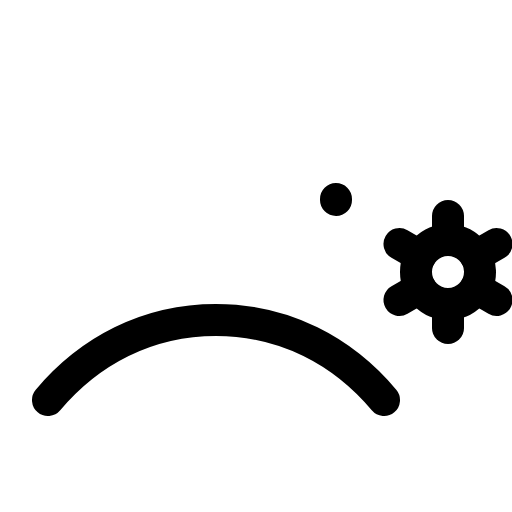
t = 0.00 s
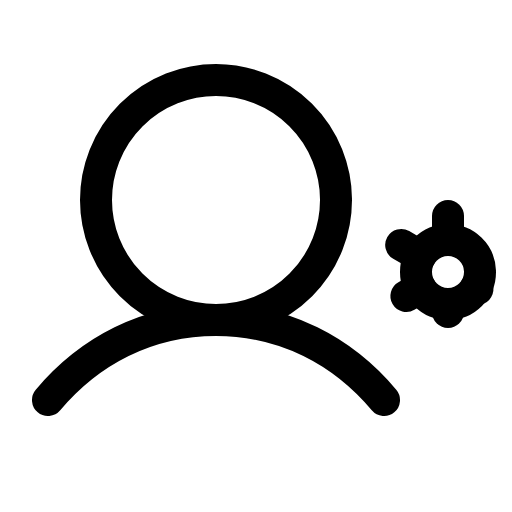
t = 2.40 s
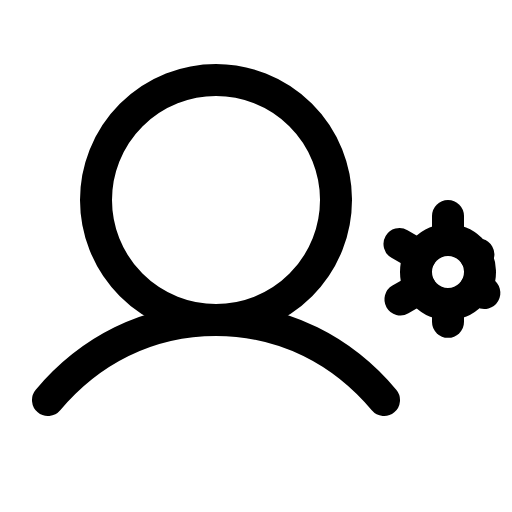
t = 2.78 s
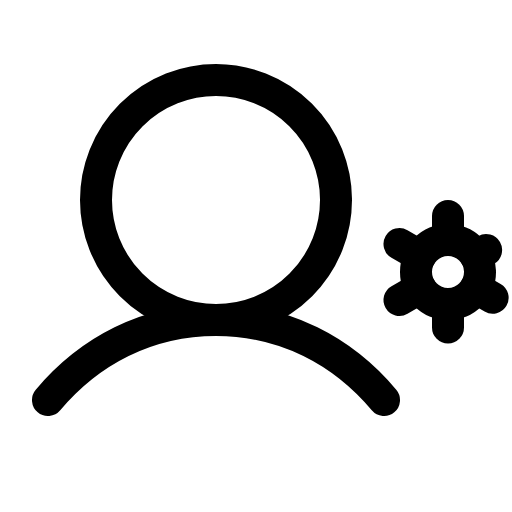
t = 3.15 s
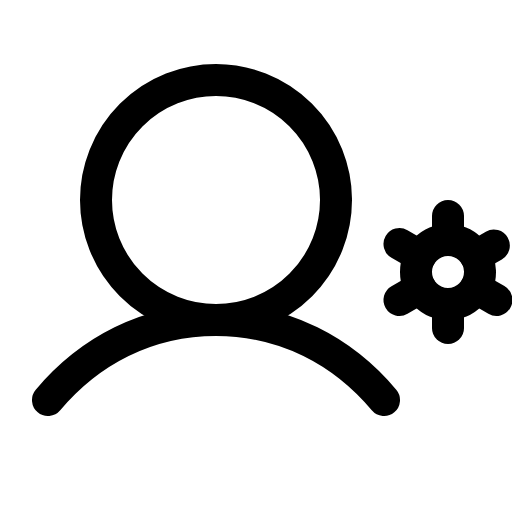
t = 3.53 s
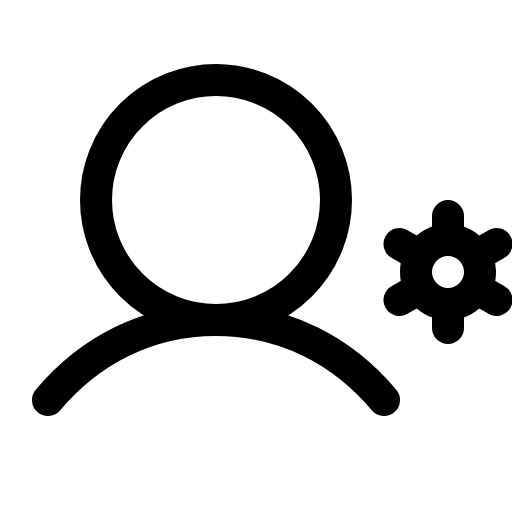
t = 3.90 s

The animated SVG that drew these frames (rendered in a browser with its animation timeline set to each time). Animation: 1 CSS @keyframes rule; one cycle of 3.90 s.

<svg xmlns="http://www.w3.org/2000/svg" viewBox="0 0 256 256">
  <style>
    .draw-line {
      stroke-dasharray: 1;
      stroke-dashoffset: 0;
    }
    svg:hover .draw-line {
      animation: phosphor-draw-in 1.5s ease-in-out forwards;
    }
    @keyframes phosphor-draw-in {
      from { stroke-dashoffset: 1; }
      to { stroke-dashoffset: 0; }
    }
  </style><rect width="256" height="256" fill="none"/><circle cx="108" cy="100" r="60" fill="none" stroke="currentColor" stroke-linecap="round" stroke-linejoin="round" stroke-width="16" class="draw-line" pathLength="1" style="animation-delay: 0s"/><path d="M24,200c20.55-24.45,49.56-40,84-40s63.45,15.55,84,40" fill="none" stroke="currentColor" stroke-linecap="round" stroke-linejoin="round" stroke-width="16" class="draw-line" pathLength="1" style="animation-delay: 0.3s"/><circle cx="224" cy="136" r="16" fill="none" stroke="currentColor" stroke-linecap="round" stroke-linejoin="round" stroke-width="16" class="draw-line" pathLength="1" style="animation-delay: 0.6s"/><line x1="224" y1="120" x2="224" y2="108" fill="none" stroke="currentColor" stroke-linecap="round" stroke-linejoin="round" stroke-width="16" class="draw-line" pathLength="1" style="animation-delay: 0.9s"/><line x1="210.14" y1="128" x2="199.75" y2="122" fill="none" stroke="currentColor" stroke-linecap="round" stroke-linejoin="round" stroke-width="16" class="draw-line" pathLength="1" style="animation-delay: 1.2s"/><line x1="210.14" y1="144" x2="199.75" y2="150" fill="none" stroke="currentColor" stroke-linecap="round" stroke-linejoin="round" stroke-width="16" class="draw-line" pathLength="1" style="animation-delay: 1.5s"/><line x1="224" y1="152" x2="224" y2="164" fill="none" stroke="currentColor" stroke-linecap="round" stroke-linejoin="round" stroke-width="16" class="draw-line" pathLength="1" style="animation-delay: 1.8s"/><line x1="237.86" y1="144" x2="248.25" y2="150" fill="none" stroke="currentColor" stroke-linecap="round" stroke-linejoin="round" stroke-width="16" class="draw-line" pathLength="1" style="animation-delay: 2.1s"/><line x1="237.86" y1="128" x2="248.25" y2="122" fill="none" stroke="currentColor" stroke-linecap="round" stroke-linejoin="round" stroke-width="16" class="draw-line" pathLength="1" style="animation-delay: 2.4s"/></svg>
